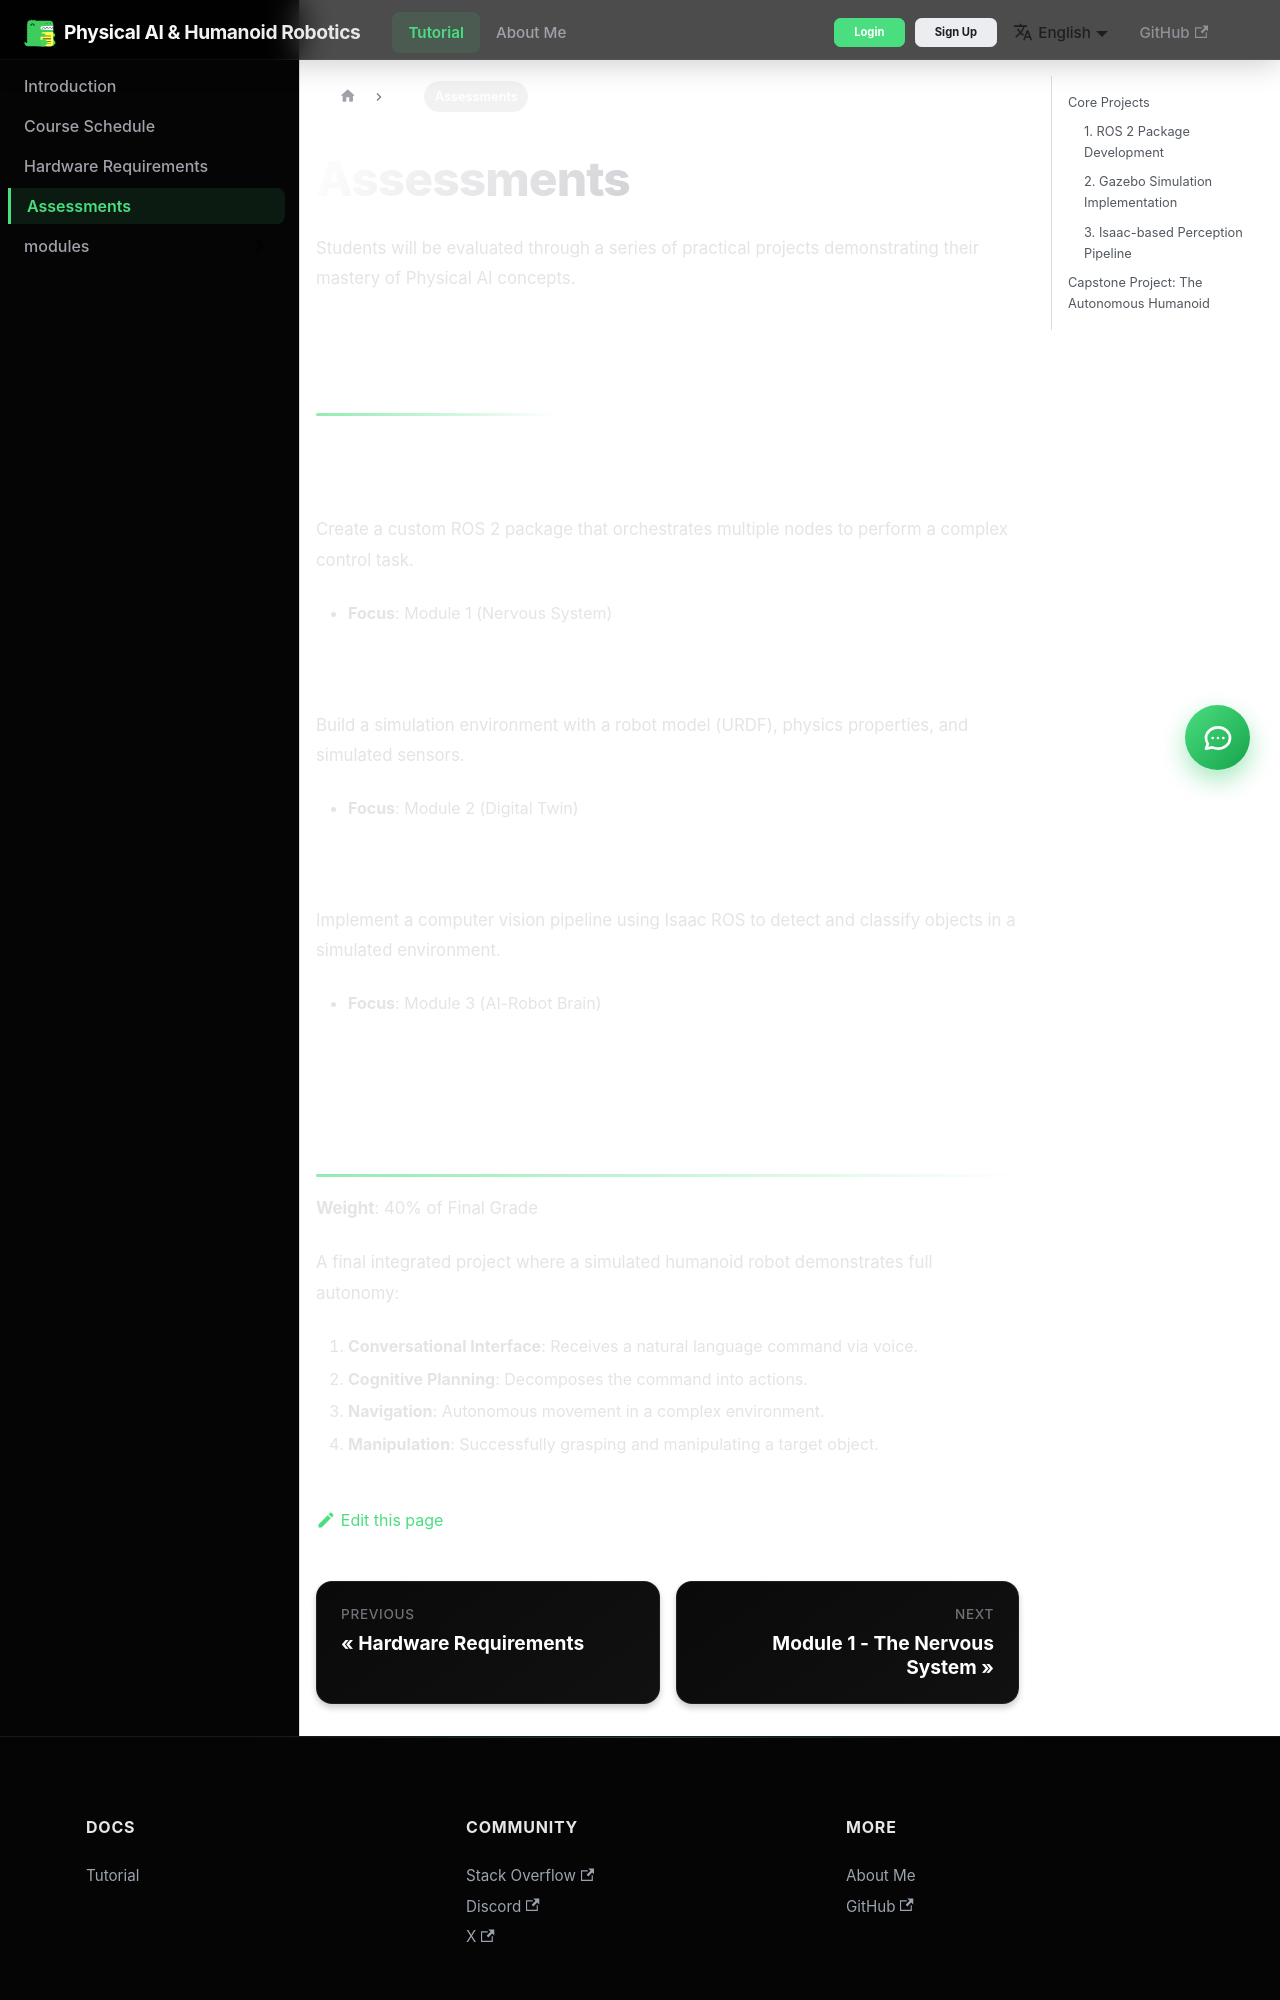

repository: iqra-ikram/Specdriven-development · page: docs/assessments/index.html · generator: docusaurus

---
sidebar_position: 4
title: Assessments
---

# Assessments

Students will be evaluated through a series of practical projects demonstrating their mastery of Physical AI concepts.

## Core Projects

### 1. ROS 2 Package Development
Create a custom ROS 2 package that orchestrates multiple nodes to perform a complex control task.
*   **Focus**: Module 1 (Nervous System)

### 2. Gazebo Simulation Implementation
Build a simulation environment with a robot model (URDF), physics properties, and simulated sensors.
*   **Focus**: Module 2 (Digital Twin)

### 3. Isaac-based Perception Pipeline
Implement a computer vision pipeline using Isaac ROS to detect and classify objects in a simulated environment.
*   **Focus**: Module 3 (AI-Robot Brain)
